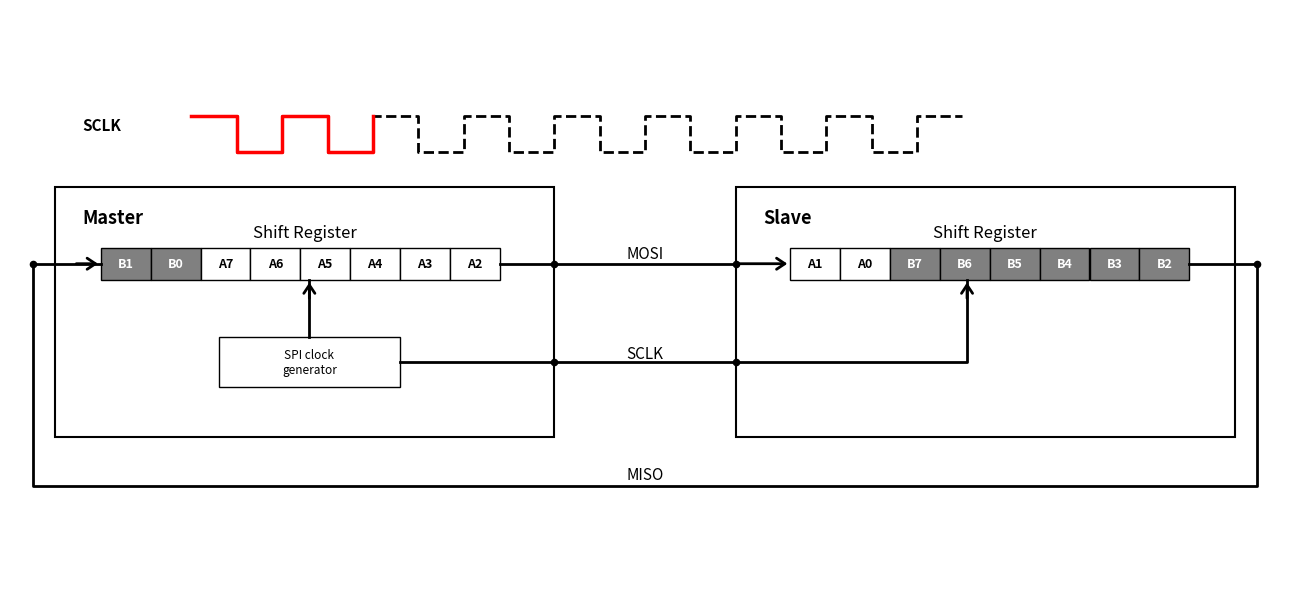

Source code (Python):
import matplotlib.pyplot as plt
from matplotlib import patches
from matplotlib.patches import FancyArrowPatch

# 1. Canvas & Axes Setup
fig, ax = plt.subplots(figsize=(13, 6), dpi=120)
ax.set_xlim(0, 14)
ax.set_ylim(0, 8)
ax.axis("off")

# Color Configuration
arrow_color = "black"

# 2. Master & Slave Outer Containers
# Master Box (Left)
master_box = patches.Rectangle(
    (0.5, 2.0), 5.5, 3.5, facecolor="white", edgecolor="black", linewidth=1.5
)
ax.add_patch(master_box)
ax.text(0.8, 5.0, "Master", fontsize=13, fontweight="bold")
ax.text(3.25, 4.8, "Shift Register", fontsize=12, ha="center")

# Slave Box (Right)
slave_box = patches.Rectangle(
    (8.0, 2.0), 5.5, 3.5, facecolor="white", edgecolor="black", linewidth=1.5
)
ax.add_patch(slave_box)
ax.text(8.3, 5.0, "Slave", fontsize=13, fontweight="bold")
ax.text(10.75, 4.8, "Shift Register", fontsize=12, ha="center")

# 3. Master Internal Components (Shift Register - After 2 Clocks Shift)
# Master Shift Register Cells: B1, B0 (Shifted In) + A7~A2
master_data = [
    ("B1", "gray", "white"),
    ("B0", "gray", "white"),
    ("A7", "white", "black"),
    ("A6", "white", "black"),
    ("A5", "white", "black"),
    ("A4", "white", "black"),
    ("A3", "white", "black"),
    ("A2", "white", "black"),
]
for i, (val, bg_color, txt_color) in enumerate(master_data):
    rect = patches.Rectangle(
        (1.0 + i * 0.55, 4.2), 0.55, 0.45, facecolor=bg_color, edgecolor="black"
    )
    ax.add_patch(rect)
    ax.text(
        1.275 + i * 0.55,
        4.425,
        val,
        ha="center",
        va="center",
        fontsize=9,
        fontweight="bold",
        color=txt_color,
    )

# SPI Clock Generator (Master Internal)
clock_gen = patches.Rectangle(
    (2.3, 2.7), 2.0, 0.7, facecolor="white", edgecolor="black"
)
ax.add_patch(clock_gen)
ax.text(3.3, 3.05, "SPI clock\ngenerator", ha="center", va="center", fontsize=8.5)

# 4. Slave Internal Components (Shift Register - After 2 Clocks Shift)
# Slave Shift Register Cells: A1, A0 (Shifted In) + B7~B2
slave_data = [
    ("A1", "white", "black"),
    ("A0", "white", "black"),
    ("B7", "gray", "white"),
    ("B6", "gray", "white"),
    ("B5", "gray", "white"),
    ("B4", "gray", "white"),
    ("B3", "gray", "white"),
    ("B2", "gray", "white"),
]
for i, (val, bg_color, txt_color) in enumerate(slave_data):
    rect = patches.Rectangle(
        (8.6 + i * 0.55, 4.2), 0.55, 0.45, facecolor=bg_color, edgecolor="black"
    )
    ax.add_patch(rect)
    ax.text(
        8.875 + i * 0.55,
        4.425,
        val,
        ha="center",
        va="center",
        fontsize=9,
        fontweight="bold",
        color=txt_color,
    )

# 5. Interconnection Bus Lines & Routing
# Line A: Clock Generator -> Master Shift Register Internal Input
ax.plot([3.3, 3.3], [3.4, 4.2], color=arrow_color, lw=2)
arrow_clk_master = FancyArrowPatch(
    (3.3, 3.9),
    (3.3, 4.2),
    arrowstyle="->,head_width=4,head_length=6",
    color=arrow_color,
    lw=2,
)
ax.add_patch(arrow_clk_master)

# Line B: MOSI Line (Master Shift Out -> Slave Shift In)
ax.plot([5.4, 6.0], [4.425, 4.425], color=arrow_color, lw=2)
ax.plot([6.0, 8.0], [4.425, 4.425], color=arrow_color, lw=2)
arrow_mosi_in = FancyArrowPatch(
    (8.0, 4.425),
    (8.6, 4.425),
    arrowstyle="->,head_width=4,head_length=6",
    color=arrow_color,
    lw=2,
)
ax.add_patch(arrow_mosi_in)

# Line C: SCLK Line (Clock Gen -> Slave B4 Shift Register Input)
ax.plot([4.3, 6.0], [3.05, 3.05], color=arrow_color, lw=2)
ax.plot([6.0, 8.0], [3.05, 3.05], color=arrow_color, lw=2)
ax.plot([8.0, 10.55, 10.55], [3.05, 3.05, 4.2], color=arrow_color, lw=2)
arrow_sclk_in = FancyArrowPatch(
    (10.55, 3.9),
    (10.55, 4.2),
    arrowstyle="->,head_width=4,head_length=6",
    color=arrow_color,
    lw=2,
)
ax.add_patch(arrow_sclk_in)

# Line D: MISO Outer Feedback Loop (Slave B0 Out -> Master A7 In)
ax.plot(
    [13.0, 13.75, 13.75, 0.25, 0.25, 1.0],
    [4.425, 4.425, 1.3, 1.3, 4.425, 4.425],
    color=arrow_color,
    lw=2,
)
arrow_miso_in = FancyArrowPatch(
    (0.7, 4.425),
    (1.0, 4.425),
    arrowstyle="->,head_width=4,head_length=6",
    color=arrow_color,
    lw=2,
)
ax.add_patch(arrow_miso_in)

# Junction Dots on Signal Paths
dots_x = [6.0, 6.0, 8.0, 8.0, 13.75, 0.25]
dots_y = [4.425, 3.05, 4.425, 3.05, 4.425, 4.425]
ax.scatter(dots_x, dots_y, color="black", s=20, zorder=5)

# 6. Bus Text Labels
ax.text(7.0, 4.5, "MOSI", fontsize=11, ha="center")
ax.text(7.0, 3.1, "SCLK", fontsize=11, ha="center")
ax.text(7.0, 1.4, "MISO", fontsize=11, ha="center")

# 7. SCLK Clock Waveform (Highlighted First 2 Clock Cycles)
ax.text(0.8, 6.3, "SCLK", fontsize=11, fontweight="bold")
clock_x = [
    2.0,
    2.5,
    2.5,
    3.0,
    3.0,
    3.5,
    3.5,
    4.0,
    4.0,
    4.5,
    4.5,
    5.0,
    5.0,
    5.5,
    5.5,
    6.0,
    6.0,
    6.5,
    6.5,
    7.0,
    7.0,
    7.5,
    7.5,
    8.0,
    8.0,
    8.5,
    8.5,
    9.0,
    9.0,
    9.5,
    9.5,
    10.0,
    10.0,
    10.5,
]
clock_y = [
    6.5,
    6.5,
    6.0,
    6.0,
    6.5,
    6.5,
    6.0,
    6.0,
    6.5,
    6.5,
    6.0,
    6.0,
    6.5,
    6.5,
    6.0,
    6.0,
    6.5,
    6.5,
    6.0,
    6.0,
    6.5,
    6.5,
    6.0,
    6.0,
    6.5,
    6.5,
    6.0,
    6.0,
    6.5,
    6.5,
    6.0,
    6.0,
    6.5,
    6.5,
]
ax.plot(clock_x, clock_y, color="black", linestyle="--", linewidth=2)
ax.plot(clock_x[0:9], clock_y[0:9], color="red", linewidth=2.5)

# 8. Render & Save Figure
plt.tight_layout()
plt.savefig("spi-behind-the-scene-2.png", format="png", bbox_inches="tight", dpi=300)
